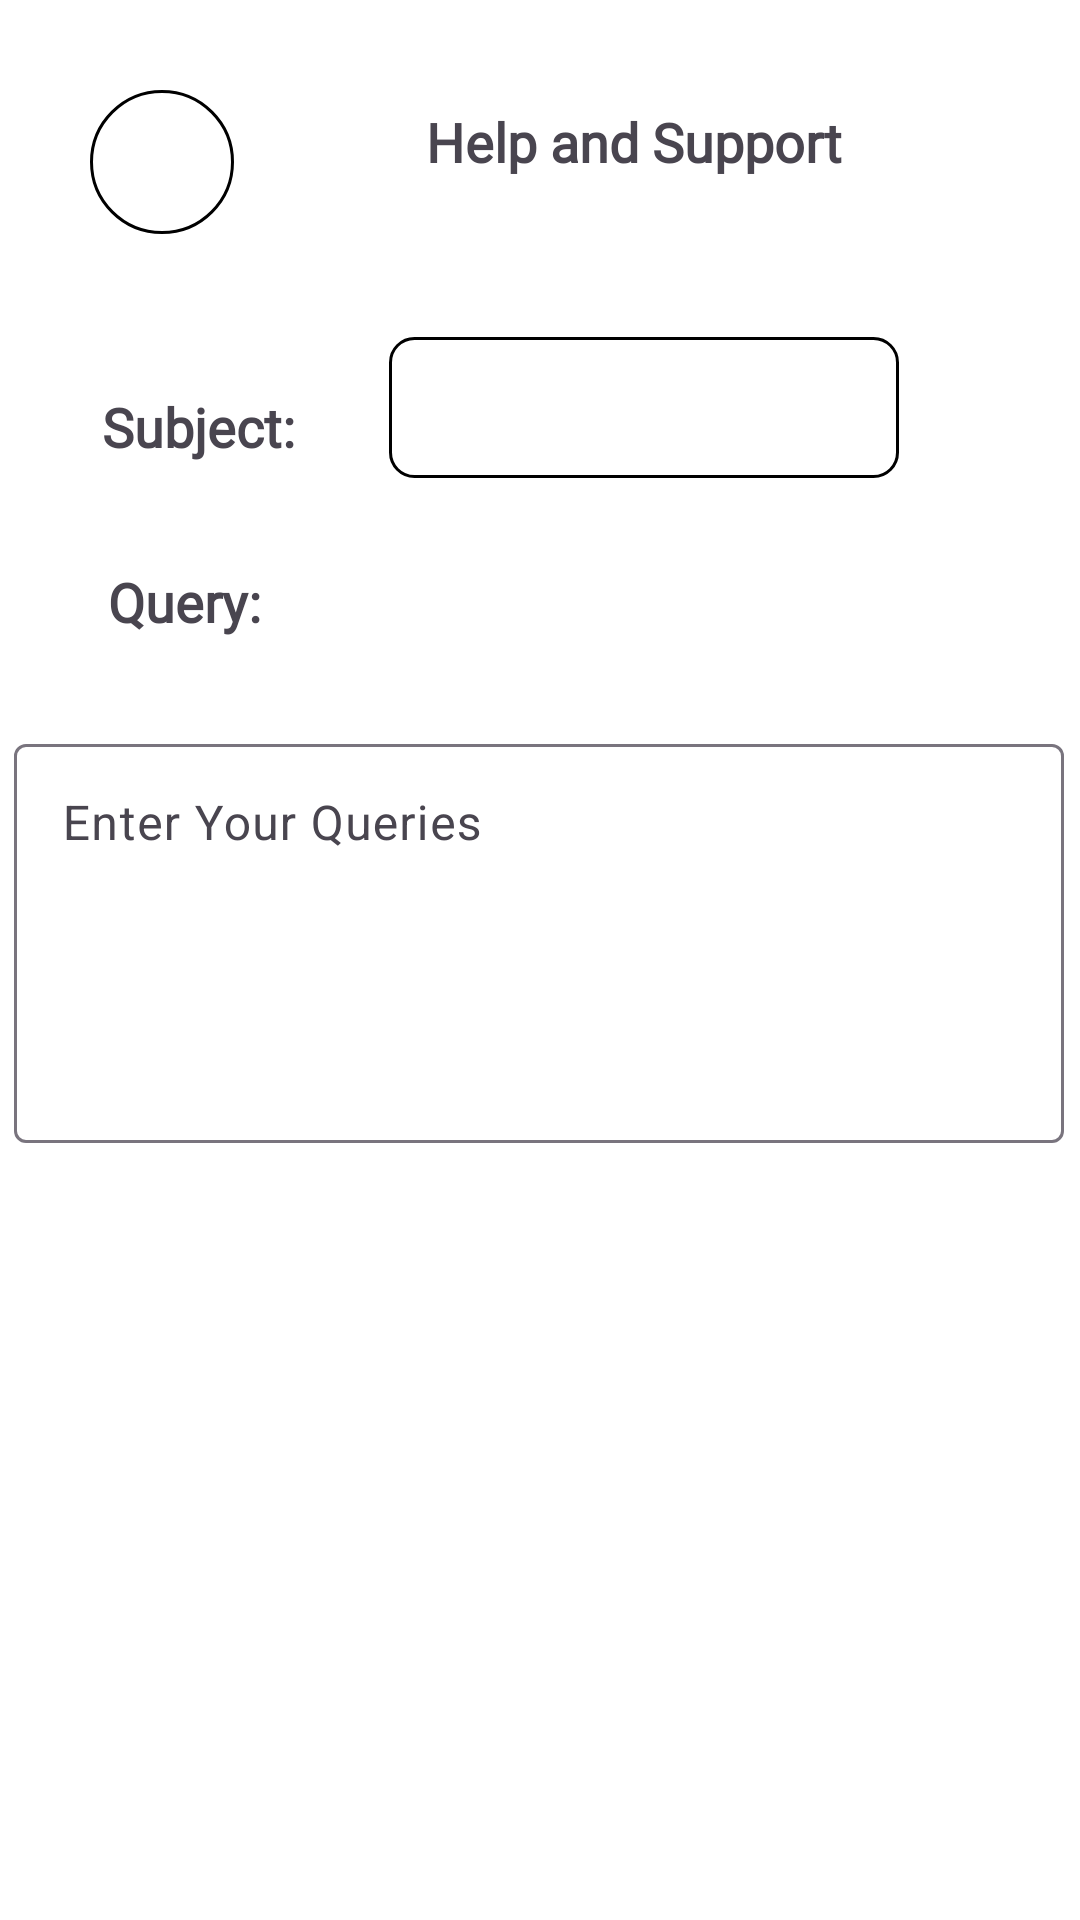

Reconstruct the res/layout file that produces this screen, plus the resources it refers to.
<!-- AndroidManifest.xml: application theme Theme.ProjectStay -->
<!-- res/layout/activity_help.xml -->
<?xml version="1.0" encoding="utf-8"?>
<androidx.constraintlayout.widget.ConstraintLayout xmlns:android="http://schemas.android.com/apk/res/android"
    xmlns:app="http://schemas.android.com/apk/res-auto"
    xmlns:tools="http://schemas.android.com/tools"
    android:id="@+id/main"
    android:layout_width="match_parent"
    android:layout_height="match_parent"
    tools:context=".ui.activity.HelpActivity"
    android:layout_gravity="center"
    android:background="@color/white">

    <ImageButton
        android:id="@+id/backButton"
        android:layout_width="wrap_content"
        android:layout_height="wrap_content"
        android:layout_marginStart="30dp"
        android:layout_marginTop="30dp"
        android:layout_marginEnd="31dp"
        android:background="@drawable/circle_background"
        android:src="@drawable/baseline_arrow_back_ios_new_24"
        app:layout_constraintStart_toStartOf="parent"
        app:layout_constraintTop_toTopOf="parent" />

    <TextView
        android:id="@+id/HelpandSupport"
        android:layout_width="wrap_content"
        android:layout_height="wrap_content"
        android:layout_marginStart="64dp"
        android:layout_marginTop="35dp"
        android:fontFamily="@font/montserrat"
        android:text="Help and Support"
        android:textSize="18dp"
        android:textStyle="bold"
        app:layout_constraintStart_toEndOf="@+id/backButton"
        app:layout_constraintTop_toTopOf="parent" />

    <TextView
        android:id="@+id/SubjectText"
        android:layout_width="wrap_content"
        android:layout_height="wrap_content"
        android:layout_marginStart="34dp"
        android:layout_marginTop="52dp"
        android:textSize="18dp"
        android:fontFamily="@font/montserrat"
        android:textStyle="bold"
        android:text="Subject: "
        app:layout_constraintStart_toStartOf="parent"
        app:layout_constraintTop_toBottomOf="@+id/backButton" />

    <Spinner
        android:id="@+id/spinner2"
        android:layout_width="170dp"
        android:layout_height="47dp"
        android:layout_marginStart="27dp"
        android:layout_marginTop="53dp"
        android:background="@drawable/edit_text_background"
        android:spinnerMode="dropdown"
        app:layout_constraintStart_toEndOf="@+id/SubjectText"
        app:layout_constraintTop_toBottomOf="@+id/HelpandSupport" />

    <TextView
        android:id="@+id/queryText"
        android:layout_width="wrap_content"
        android:layout_height="wrap_content"
        android:layout_marginStart="36dp"
        android:layout_marginTop="34dp"
        android:text="Query:"
        android:textSize="18dp"
        android:fontFamily="@font/montserrat"
        android:textStyle="bold"
        app:layout_constraintStart_toStartOf="parent"
        app:layout_constraintTop_toBottomOf="@+id/SubjectText" />

    <com.google.android.material.textfield.TextInputLayout
        android:layout_width="350dp"
        android:layout_height="wrap_content"
        android:layout_marginStart="30dp"
        android:layout_marginTop="30dp"
        android:layout_marginEnd="31dp"


        app:layout_constraintEnd_toEndOf="parent"
        app:layout_constraintStart_toStartOf="parent"
        app:layout_constraintTop_toBottomOf="@+id/queryText">

        <com.google.android.material.textfield.TextInputEditText
            android:layout_width="match_parent"
            android:layout_height="133dp"
            android:gravity="top"
            android:hint="Enter Your Queries"
            />
    </com.google.android.material.textfield.TextInputLayout>


</androidx.constraintlayout.widget.ConstraintLayout>
<!-- resources referenced by this layout -->
<resources>
  <color name="white">#FFFFFFFF</color>
  <!-- drawable circle_background (drawable) -->
  <?xml version="1.0" encoding="utf-8"?>
  <shape xmlns:android="http://schemas.android.com/apk/res/android"
      android:shape="oval">
  
      <solid android:color="@color/white" />
      <size android:width="48dp" android:height="48dp" />
      <stroke android:width="1dp" android:color="#000000" />
  </shape>
  <!-- drawable edit_text_background (drawable) -->
  <?xml version="1.0" encoding="utf-8"?>
  <shape xmlns:android="http://schemas.android.com/apk/res/android">
      <solid android:color="@android:color/white" />
      <stroke android:width="1dp" android:color="@color/black" />
      <corners android:radius="8dp" />
  </shape>
  <style name="Theme.ProjectStay" parent="Base.Theme.ProjectStay" />
  <color name="black">#FF000000</color>
  <style name="Base.Theme.ProjectStay" parent="Theme.Material3.DayNight.NoActionBar">
          
          
      </style>
</resources>
